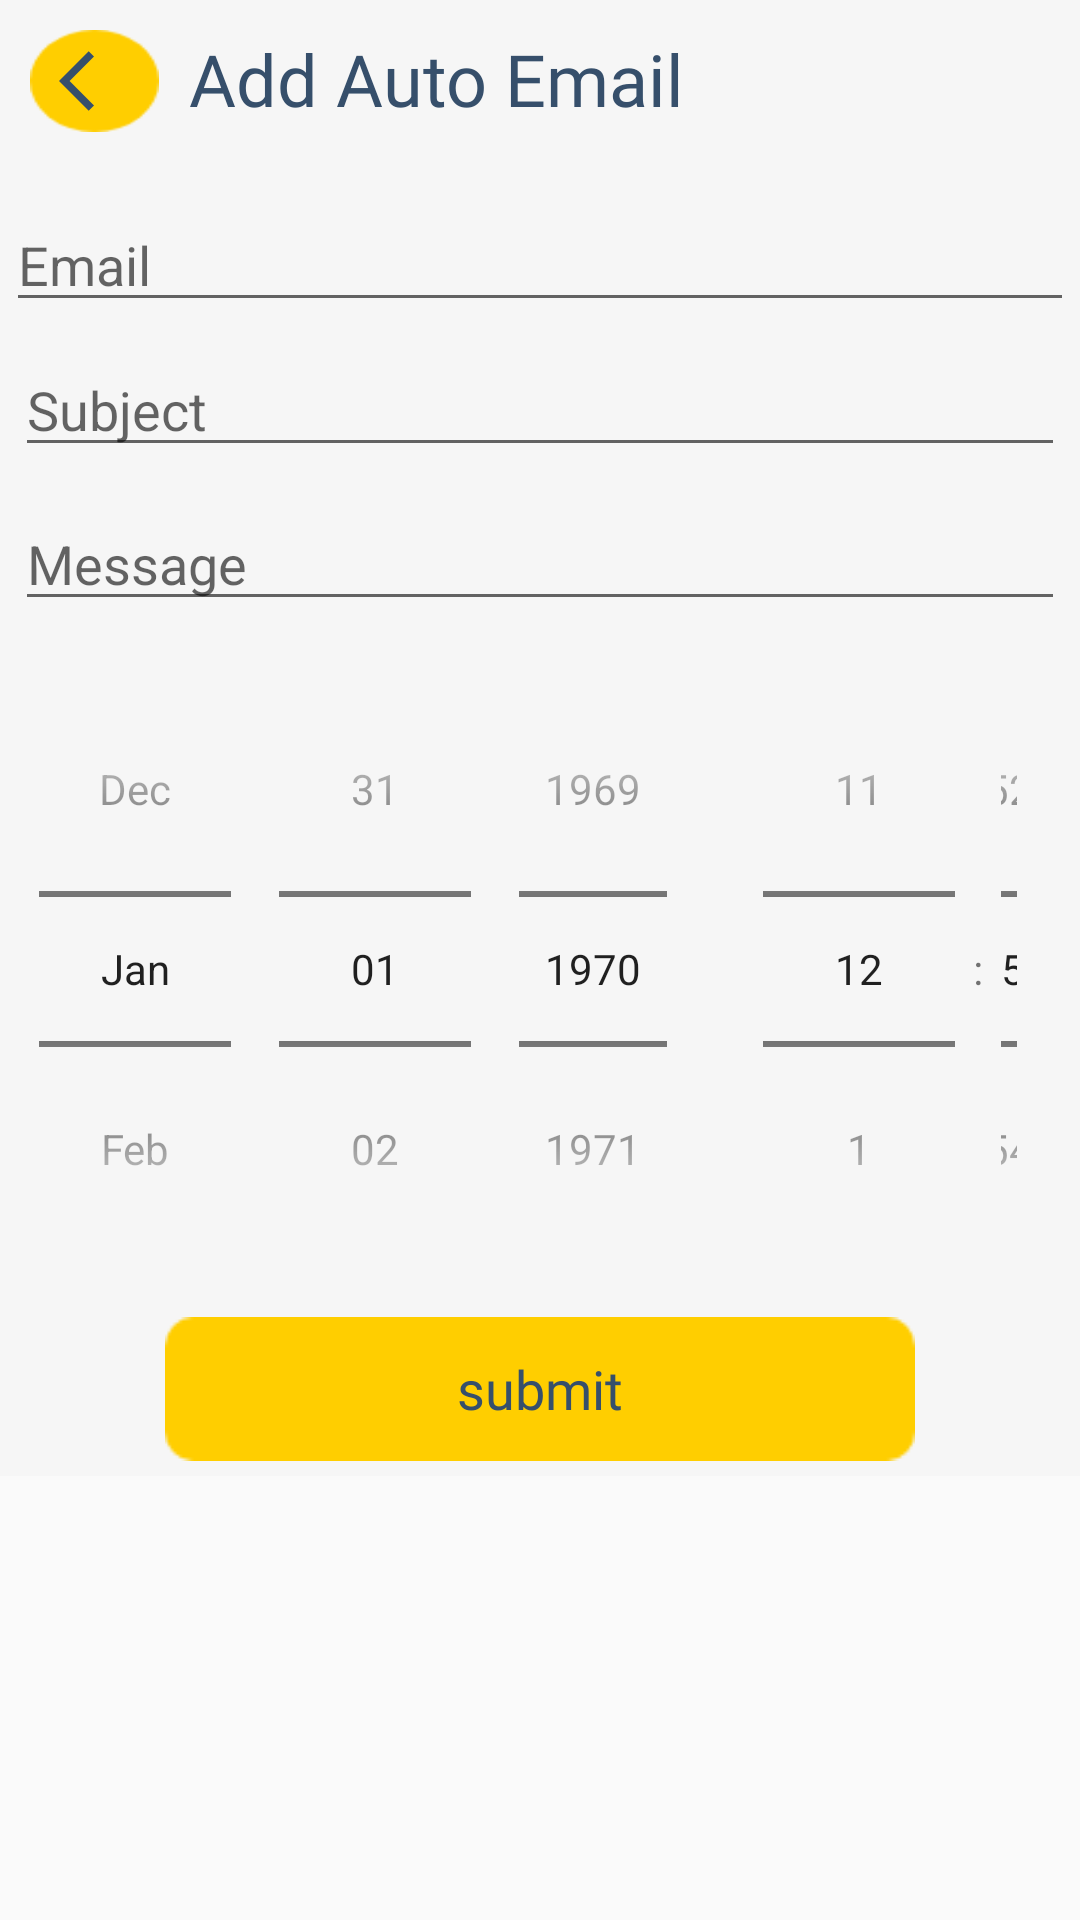

Android layout source for this screen:
<!-- AndroidManifest.xml: application theme AppTheme -->
<!-- res/layout/fragment_add_email.xml -->
<?xml version="1.0" encoding="utf-8"?>
<ScrollView xmlns:android="http://schemas.android.com/apk/res/android"
    xmlns:tools="http://schemas.android.com/tools"
    android:layout_width="match_parent"
    android:layout_height="wrap_content"
    android:layout_marginLeft="10dp"
    android:layout_marginRight="10dp"

    android:fillViewport="false">
    <LinearLayout
        android:layout_width="match_parent"
        android:layout_height="match_parent"
        android:orientation="vertical"
        android:background="#f6f6f6"
        tools:context=".addsatrdyForm">
        <LinearLayout
            android:layout_width="match_parent"
            android:layout_height="0dp"
            android:layout_marginTop="10dp"
            android:layout_weight="2">

            <ImageButton
                android:id="@+id/backbtn_f_saturdy"
                android:layout_width="43dp"
                android:layout_height="34dp"
                android:layout_gravity="start|left"
                android:layout_margin="10dp"
                android:background="@drawable/add"
                android:src="@drawable/ic_baseline_arrow_back_ios_24">

            </ImageButton>

            <TextView
                android:layout_width="wrap_content"
                android:layout_height="wrap_content"
                android:fontFamily="@font/alfa_slab_one"
                android:gravity="center"
                android:text="Add Auto Email"
                android:textColor="#364F6B"

                android:textSize="24sp"></TextView>
        </LinearLayout>
        <LinearLayout
            android:layout_width="match_parent"
            android:layout_height="0dp"
            android:layout_margin="2dp"
            android:layout_weight="2">
            <EditText
                android:id="@+id/email"
                android:layout_width="0dp"
                android:layout_height="wrap_content"
                android:layout_weight="3"
                android:hint="Email"
                android:inputType="textEmailAddress"
                android:textColor="#364F6B"
                ></EditText>
        </LinearLayout>
        <LinearLayout
            android:layout_width="match_parent"
            android:layout_height="0dp"
            android:layout_margin="5dp"
            android:layout_weight="2">
            <EditText
                android:id="@+id/subject"
                android:layout_width="match_parent"
                android:layout_height="match_parent"
                android:hint="Subject"
                android:inputType="textEmailSubject"
                android:textColor="#364F6B"
                ></EditText>
        </LinearLayout>
        <LinearLayout
            android:layout_width="match_parent"
            android:layout_height="0dp"
            android:layout_margin="5dp"
            android:layout_weight="2">
            <EditText
                android:id="@+id/masseg"
                android:layout_width="match_parent"
                android:layout_height="match_parent"

                android:hint="Message"
                android:textColor="#364F6B"
                ></EditText>
        </LinearLayout>

        <LinearLayout
            android:layout_width="match_parent"
            android:layout_height="0dp"
            android:layout_margin="5dp"
            android:layout_weight="6">

            <DatePicker
                android:id="@+id/datapuker"
                android:layout_width="0dp"
                android:layout_weight="2"
                android:calendarViewShown="false"
                android:layout_height="wrap_content"
                android:datePickerMode="spinner"/>

            <TimePicker
                android:id="@+id/timePicker1"
                android:layout_width="0dp"
                android:layout_height="wrap_content"
                android:layout_weight="1"
                android:timePickerMode="spinner" />


        </LinearLayout>

        <LinearLayout
            android:layout_width="match_parent"
            android:layout_height="0dp"
            android:layout_margin="5dp"
            android:layout_weight="2">

            <Button
                android:id="@+id/ali_btn"
                android:layout_width="match_parent"
                android:layout_height="match_parent"
                android:layout_marginLeft="50dp"
                android:layout_marginRight="50dp"
                android:background="@drawable/btn"
                android:fontFamily="@font/alfa_slab_one"
                android:text="submit"

                android:textAppearance="@style/TextAppearance.AppCompat.Body1"
                android:textColor="#364F6B"
                android:textSize="18sp"></Button>

        </LinearLayout>




    </LinearLayout>
</ScrollView>
<!-- resources referenced by this layout -->
<resources>
  <!-- drawable add: png bitmap (drawable, 1063 bytes) -->
  <!-- drawable btn: png bitmap (drawable, 814 bytes) -->
  <!-- drawable ic_baseline_arrow_back_ios_24 (drawable) -->
  <vector android:height="24dp" android:tint="#364F6B"
      android:viewportHeight="24" android:viewportWidth="24"
      android:width="24dp" xmlns:android="http://schemas.android.com/apk/res/android">
      <path android:fillColor="@android:color/white" android:pathData="M11.67,3.87L9.9,2.1 0,12l9.9,9.9 1.77,-1.77L3.54,12z"/>
  </vector>
  <style name="AppTheme" parent="Theme.AppCompat.Light.NoActionBar">
          
          <item name="colorPrimary">@color/colorPrimary</item>
          <item name="colorPrimaryDark">@color/colorPrimaryDark</item>
          <item name="colorAccent">@color/colorAccent</item>
      </style>
  <color name="colorPrimary">#6200EE</color>
  <color name="colorPrimaryDark">#3700B3</color>
  <color name="colorAccent">#FFCE00</color>
</resources>
